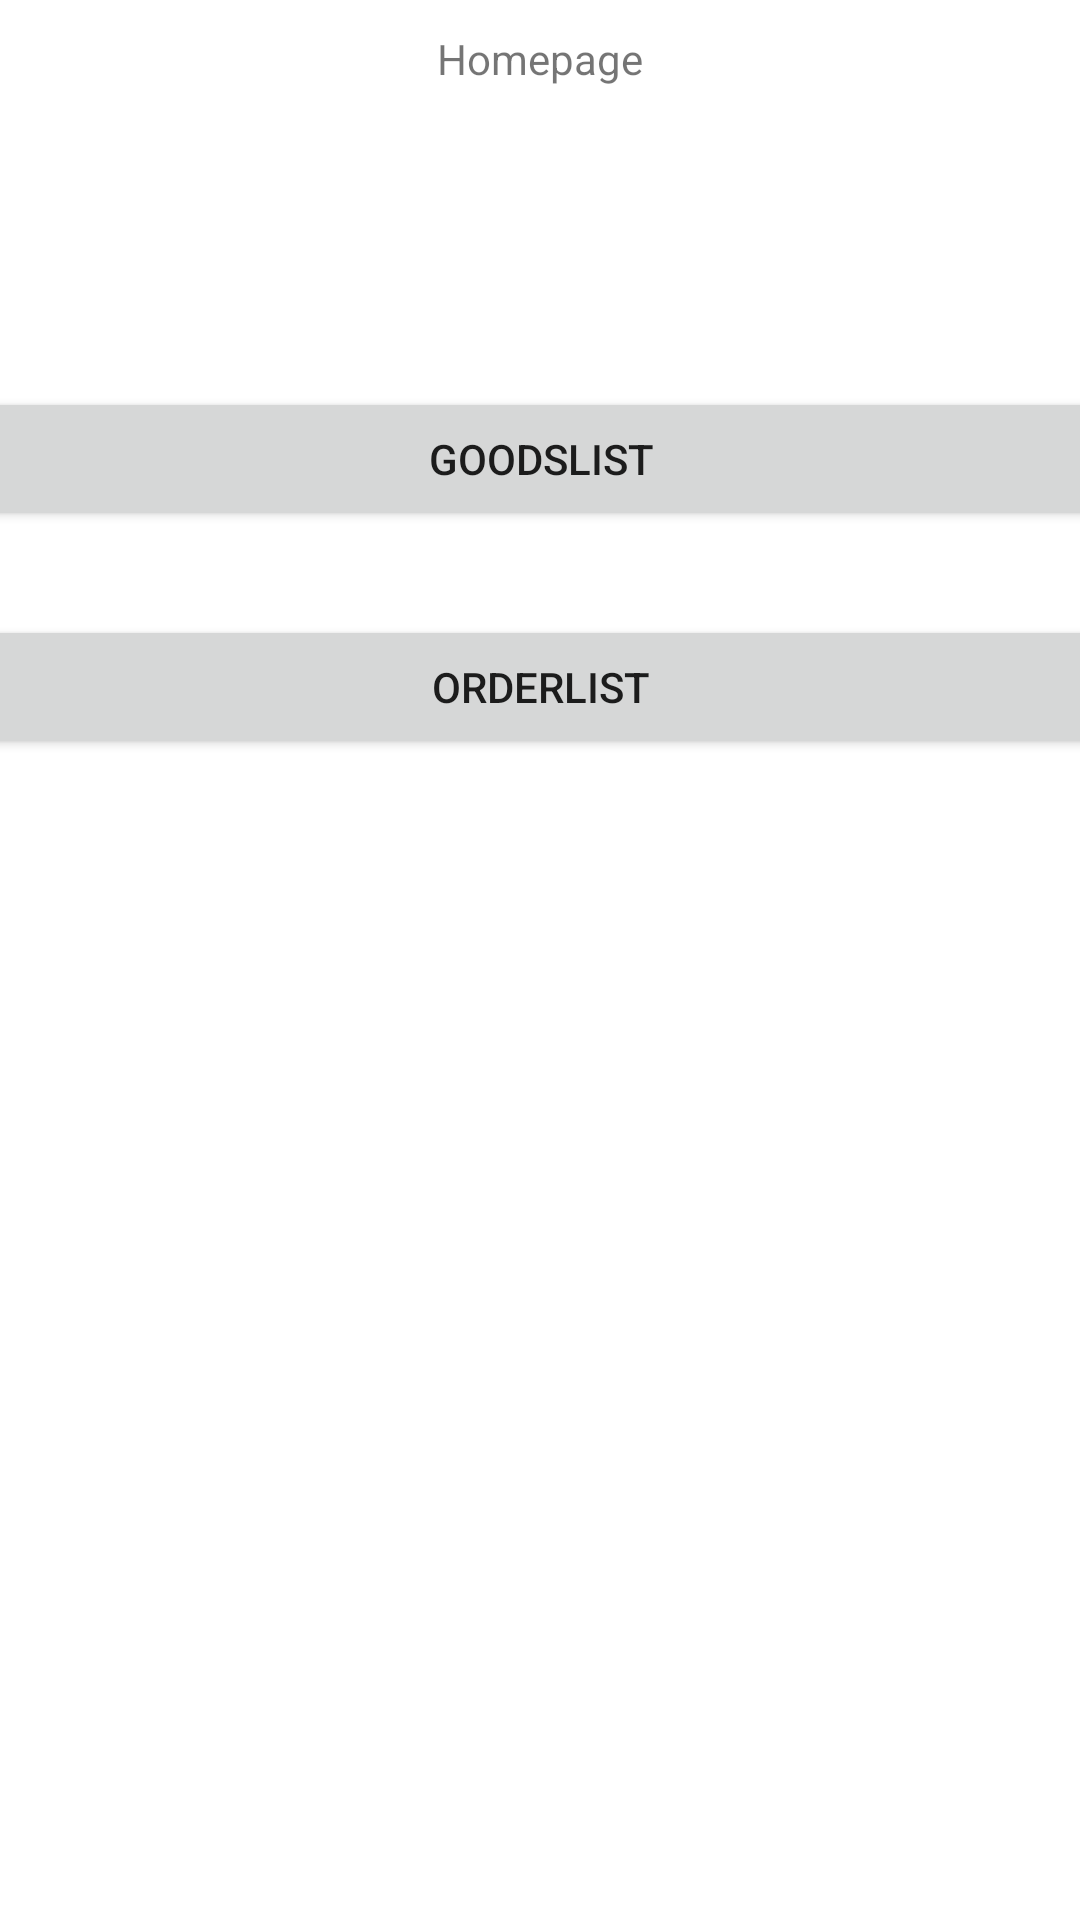

Layout XML and referenced resources for this Android screen:
<!-- AndroidManifest.xml: fallback theme Theme.MaterialComponents.DayNight.NoActionBar -->
<!-- res/layout/activity_main.xml -->
<?xml version="1.0" encoding="utf-8"?>
<androidx.constraintlayout.widget.ConstraintLayout xmlns:android="http://schemas.android.com/apk/res/android"
    xmlns:app="http://schemas.android.com/apk/res-auto"
    xmlns:tools="http://schemas.android.com/tools"
    android:layout_width="match_parent"
    android:layout_height="match_parent"
    android:layout_centerVertical="true"
    tools:context=".MainActivity">

    <TextView
        android:id="@+id/textView"
        android:layout_width="wrap_content"
        android:layout_height="wrap_content"
        android:layout_marginTop="10dp"
        android:text="Homepage"
        app:layout_constraintEnd_toEndOf="parent"
        app:layout_constraintHorizontal_bias="0.5"
        app:layout_constraintStart_toStartOf="parent"
        app:layout_constraintTop_toTopOf="parent" />

    <Button
        android:id="@+id/goodslist"
        android:layout_width="409dp"
        android:layout_height="wrap_content"
        android:layout_marginTop="100dp"
        android:text="GoodsList"
        app:layout_constraintBottom_toTopOf="@+id/orderlist"
        app:layout_constraintEnd_toEndOf="parent"
        app:layout_constraintHorizontal_bias="0.5"
        app:layout_constraintStart_toStartOf="parent"
        app:layout_constraintTop_toBottomOf="@+id/textView" />

    <Button
        android:id="@+id/orderlist"
        android:layout_width="409dp"
        android:layout_height="wrap_content"
        android:layout_marginTop="28dp"
        android:text="OrderList"
        app:layout_constraintEnd_toEndOf="parent"
        app:layout_constraintStart_toStartOf="parent"
        app:layout_constraintTop_toBottomOf="@+id/goodslist" />

    <androidx.constraintlayout.widget.Group
        android:id="@+id/group3"
        android:layout_width="wrap_content"
        android:layout_height="wrap_content"
        app:constraint_referenced_ids="goodslist,orderlist" />

</androidx.constraintlayout.widget.ConstraintLayout>
<!-- resources referenced by this layout -->
<resources>

</resources>
